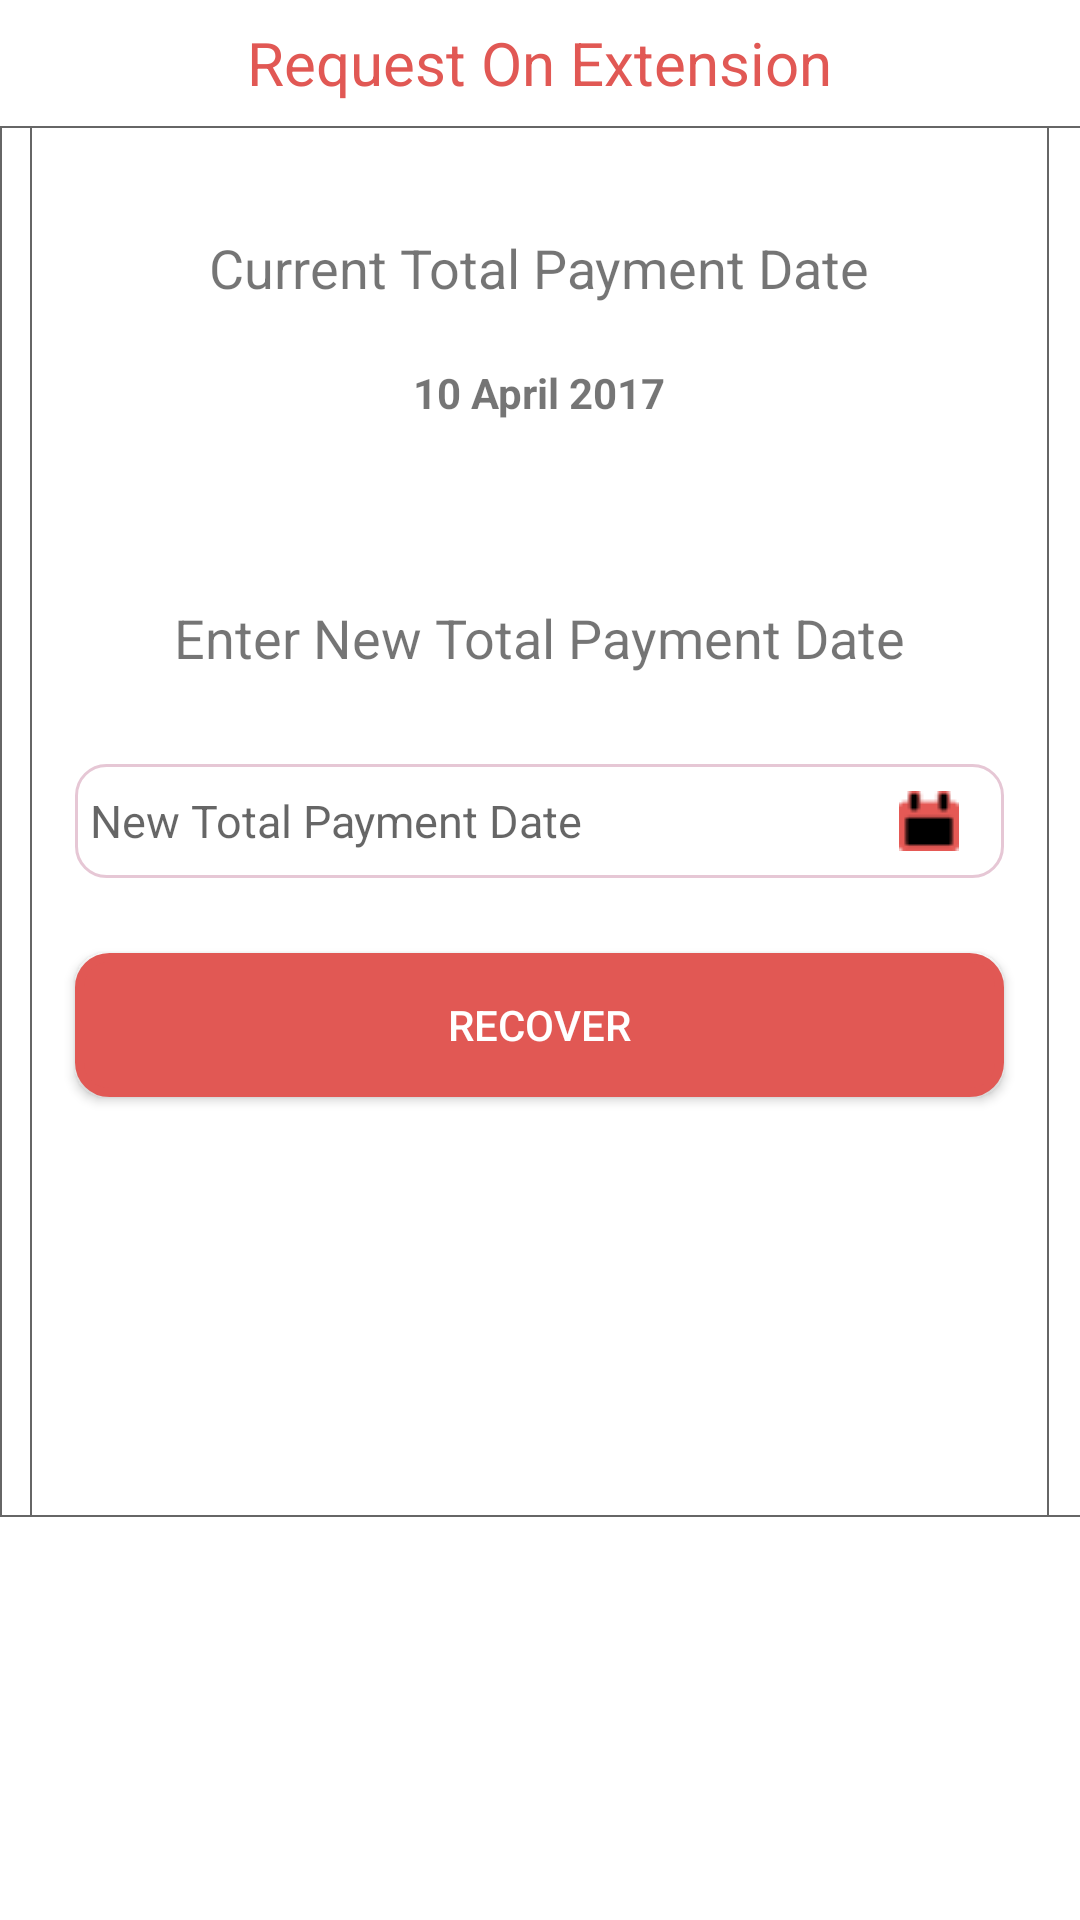

Reconstruct the res/layout file that produces this screen, plus the resources it refers to.
<!-- AndroidManifest.xml: application theme AppTheme.NoToolBarWithABrandTheme -->
<!-- res/layout/activity_request_on_extension.xml -->
<?xml version="1.0" encoding="utf-8"?>
<LinearLayout xmlns:android="http://schemas.android.com/apk/res/android"
    xmlns:tools="http://schemas.android.com/tools"
    xmlns:app="http://schemas.android.com/apk/res-auto"
    android:id="@+id/activity_intro"
    android:layout_width="match_parent"
    android:layout_height="match_parent"
    android:orientation="vertical"
    tools:context=".activities.RecoverPasswordActivity">

    <RelativeLayout
        android:layout_width="match_parent"
        android:layout_height="wrap_content">
        <ImageView
            android:id="@+id/recoverPasswordBackArrow"
            android:layout_width="wrap_content"
            android:layout_height="wrap_content"
            android:layout_marginBottom="15dp"
            android:layout_marginLeft="15dp"
            android:layout_marginTop="15dp"
            app:srcCompat="@drawable/ico_back_arrow" />
        <TextView
            android:layout_width="wrap_content"
            android:layout_height="wrap_content"
            android:layout_centerHorizontal="true"
            android:layout_centerVertical="true"
            android:layout_marginTop="15dp"
            android:text="@string/titleRequestOnExtension"
            android:textColor="@color/colorBrand1"
            android:textSize="20sp" />
    </RelativeLayout>


    <LinearLayout
        android:layout_width="match_parent"
        android:layout_height="wrap_content"
        android:background="@drawable/my_custom_background"
        android:orientation="vertical"
        android:layout_marginRight="-2dp">

        <LinearLayout
            android:layout_width="match_parent"
            android:layout_height="wrap_content"
            android:background="@drawable/my_custom_background"
            android:orientation="vertical"
            android:layout_marginLeft="10dp"
            android:layout_marginRight="12dp">

            <TextView
                android:layout_width="wrap_content"
                android:layout_height="wrap_content"
                android:layout_marginTop="35dp"
                android:text="@string/currentTotalPaymentDate"
                android:textSize="18sp"
                android:layout_gravity="center_horizontal"
                />

            <TextView
                android:layout_width="wrap_content"
                android:layout_height="wrap_content"
                android:text="10 April 2017"
                android:textStyle="bold"
                android:layout_marginTop="20dp"
                android:layout_gravity="center_horizontal"

                />

            <TextView
                android:layout_width="wrap_content"
                android:layout_height="wrap_content"
                android:layout_gravity="center"
                android:text="@string/enterNewTotalPaymentDate"
                android:layout_marginTop="60dp"
                android:textSize="18sp"
                />

            <LinearLayout
                android:layout_width="match_parent"
                android:layout_height="wrap_content"
                android:layout_marginLeft="15dp"
                android:layout_marginRight="15dp"
                android:layout_marginTop="30dp"
                android:background="@drawable/edit_text_round_style"
                android:padding="5dp">

                <EditText
                    android:id="@+id/newTotalPaymentDate"
                    android:layout_width="0dp"
                    android:layout_height="wrap_content"
                    android:layout_weight="1"
                    android:textSize="15sp"
                    android:backgroundTint="@color/Transparent"
                    android:hint="@string/hintNewTotalPaymentDate"
                    android:inputType="date"
                    android:padding="0dp"/>

                <ImageView
                    android:id="@+id/icoDate"
                    android:layout_width="40dp"
                    android:layout_height="wrap_content"
                    android:layout_gravity="center_vertical"
                    android:src="@drawable/ico_date" />

            </LinearLayout>


            <Button

                android:layout_width="match_parent"
                android:layout_height="wrap_content"
                android:layout_marginTop="25dp"
                android:layout_marginBottom="140dp"
                android:layout_marginLeft="15dp"
                android:layout_marginRight="15dp"
                android:id="@+id/btnRecover"
                android:textColor="@color/colorWhite"
                android:text="@string/btnRecover"
                android:background="@drawable/button_brand_bg_rounded_corners"
                />

    </LinearLayout>
</LinearLayout>
    </LinearLayout>
<!-- resources referenced by this layout -->
<resources>
  <color name="Transparent">#FFFFFF</color>
  <color name="colorBrand1">#e15854</color>
  <color name="colorWhite">#ffffff</color>
  <!-- drawable button_brand_bg_rounded_corners (drawable) -->
  <?xml version="1.0" encoding="utf-8"?>
  <selector xmlns:android="http://schemas.android.com/apk/res/android">
  <item >
  
      <shape android:shape="rectangle">
          <solid android:color="#aabbcc"/>
          <stroke android:color="#aabbcc" android:width="3dp"/>
          <corners android:radius="10dp"/>
  
      </shape>
  </item>
  </selector>
  <!-- drawable edit_text_round_style (drawable) -->
  <?xml version="1.0" encoding="utf-8"?>
  <shape xmlns:android="http://schemas.android.com/apk/res/android">
      <corners android:radius="10dp"/>
      <stroke android:width="1dp"
          android:color="#00aa00"/>
      <solid android:color="#FFF"/>
  </shape>
  <!-- drawable ico_back_arrow: png bitmap (drawable-v24, 529 bytes) -->
  <!-- drawable ico_date: png bitmap (drawable-v24, 549 bytes) -->
  <!-- drawable my_custom_background (drawable) -->
  <?xml version="1.0" encoding="utf-8"?>
      <shape xmlns:android="http://schemas.android.com/apk/res/android"
          android:shape="rectangle">
          <corners
              android:radius="0dp"
              android:topRightRadius="0dp"
              android:bottomRightRadius="0dp"
              android:bottomLeftRadius="0dp" />
          <stroke
              android:width="0.5dp"
              android:color="#000000" />
      </shape>
  <string name="btnRecover">RECOVER</string>
  <string name="currentTotalPaymentDate">Current Total Payment Date</string>
  <string name="enterNewTotalPaymentDate">Enter New Total Payment Date</string>
  <string name="hintNewTotalPaymentDate">New Total Payment Date</string>
  <string name="titleRequestOnExtension">Request On Extension</string>
  <style name="AppTheme.NoToolBarWithABrandTheme">
          <item name="android:windowActionBar">false</item>
          <item name="windowNoTitle">true</item>
          <item name="android:textCursorDrawable">@null</item>
          <item name="android:statusBarColor">@color/colorBrand1</item>
          <item name="android:windowBackground">@color/colorWhite</item>
      </style>
</resources>
